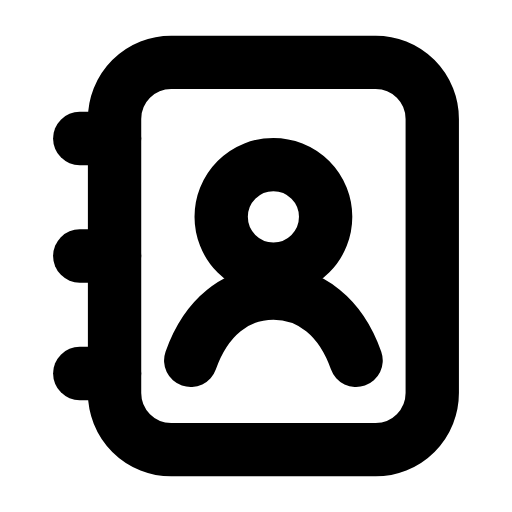
t = 0.00 s
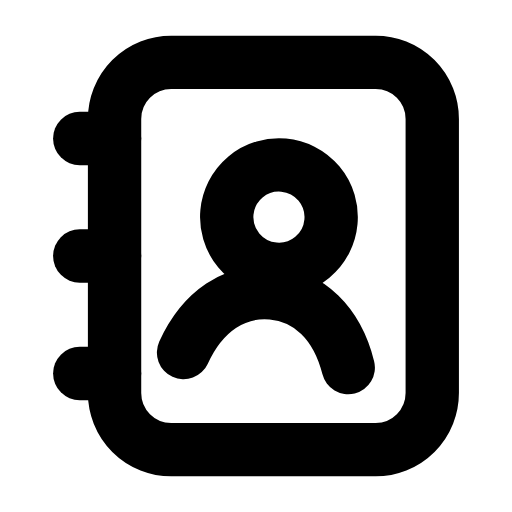
t = 0.27 s
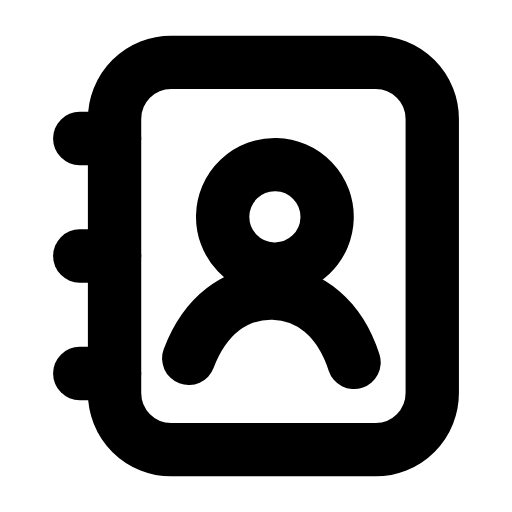
t = 0.50 s
t = 0.78 s: frame unchanged from t = 0.00 s, image omitted
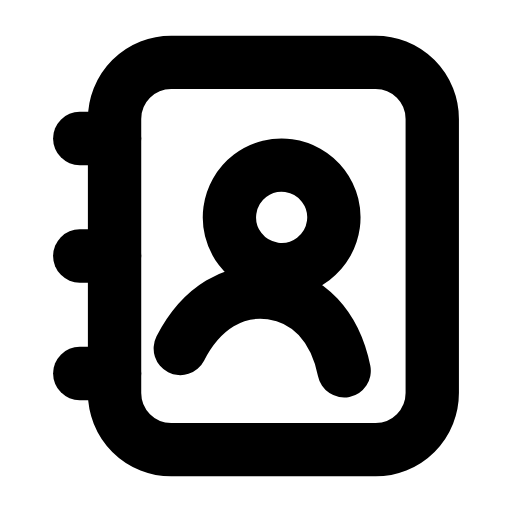
t = 1.06 s
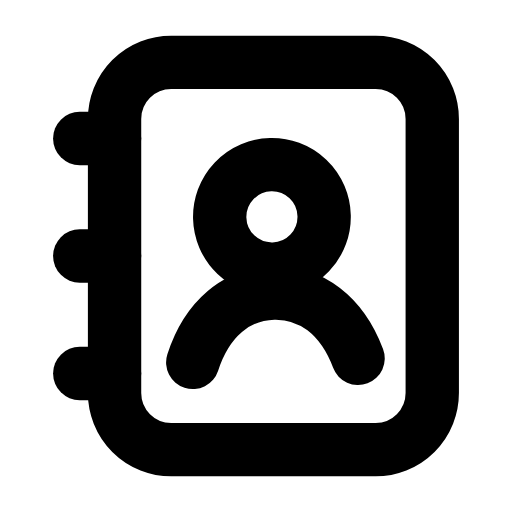
t = 1.33 s

The animated SVG that drew these frames (rendered in a browser with its animation timeline set to each time). Animation: 1 SMIL element (animateTransform=1); one cycle of 1.60 s, repeats indefinitely.

<svg xmlns="http://www.w3.org/2000/svg" width="24" height="24" viewBox="0 0 24 24" fill="none"><g transform="translate(-0.24 -0.24) scale(1.02)"><rect stroke="currentColor" stroke-width="2.451" stroke-linecap="round" stroke-linejoin="round" fill="none" x="5.5" y="3.1" width="14.6" height="17.8" rx="2.6"></rect><line stroke="currentColor" stroke-width="2.451" stroke-linecap="round" stroke-linejoin="round" fill="none" x1="5.5" y1="6.6" x2="3.9" y2="6.6"></line><line stroke="currentColor" stroke-width="2.451" stroke-linecap="round" stroke-linejoin="round" fill="none" x1="5.5" y1="12" x2="3.9" y2="12"></line><line stroke="currentColor" stroke-width="2.451" stroke-linecap="round" stroke-linejoin="round" fill="none" x1="5.5" y1="17.4" x2="3.9" y2="17.4"></line><g><animateTransform attributeName="transform" type="rotate" values="0 12.8 13;-8 12.8 13;8 12.8 13;0 12.8 13;0 12.8 13;8 12.8 13;-8 12.8 13;0 12.8 13;0 12.8 13" keyTimes="0;0.135;0.27;0.45;0.6;0.72;0.81;0.9;1" dur="1.6s" repeatCount="indefinite" calcMode="spline" keySplines="0.16 1 0.3 1;0.16 1 0.3 1;0.16 1 0.3 1;0.16 1 0.3 1;0.16 1 0.3 1;0.16 1 0.3 1;0.16 1 0.3 1;0.16 1 0.3 1"/><circle stroke="currentColor" stroke-width="2.451" stroke-linecap="round" stroke-linejoin="round" fill="none" cx="12.8" cy="10.2" r="2.4"></circle><path stroke="currentColor" stroke-width="2.451" stroke-linecap="round" stroke-linejoin="round" fill="none" d="M9 16.8C9.7 14.8 11.1 13.7 12.8 13.7S15.9 14.8 16.6 16.8"></path></g></g></svg>
